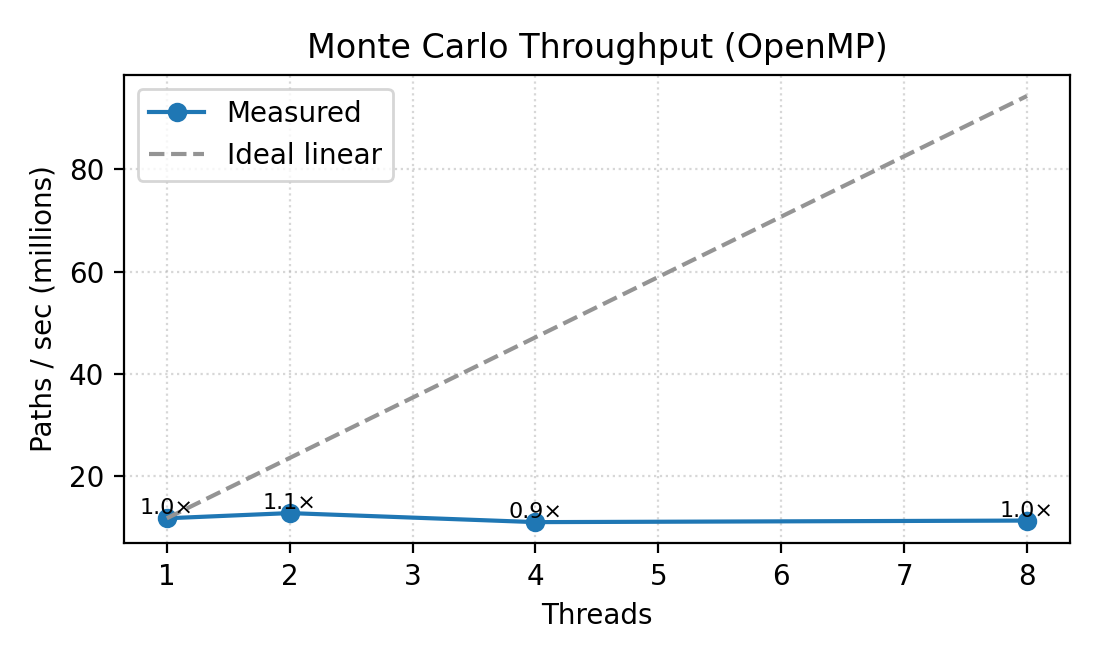

Data behind this chart, as committed beside it:
threads, paths_per_sec, speedup, efficiency
1, 11796765, 1.0, 1.0
2, 12814434, 1.086, 0.5431
4, 11044598, 0.9362, 0.2341
8, 11350480, 0.9622, 0.1203
